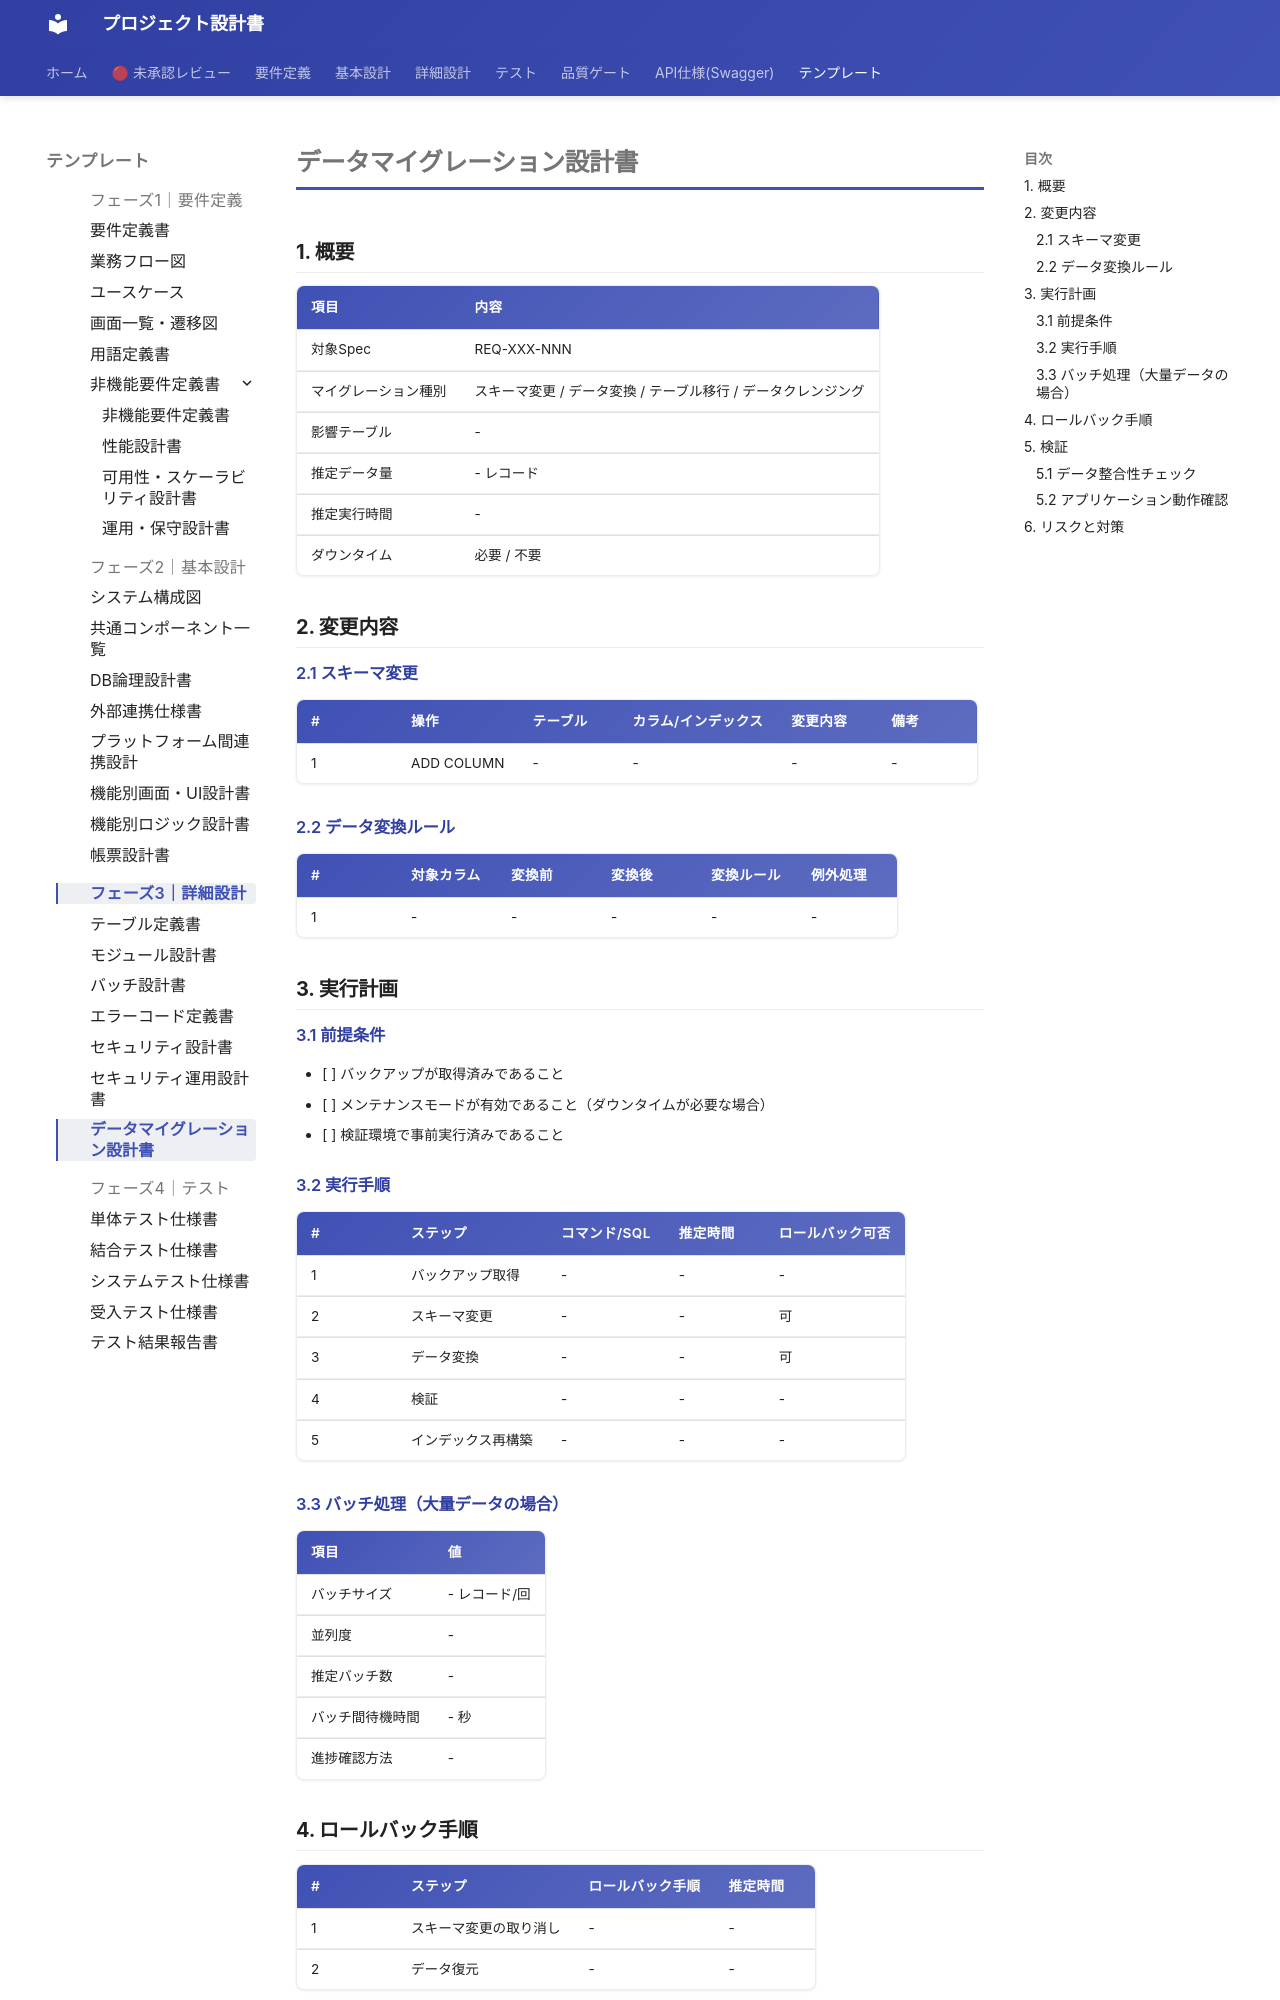

repository: itadaaany/kakomondojo-anki-docs · page: templates/phase3/data-migration/index.html · generator: mkdocs

# データマイグレーション設計書

<!-- AI: このテンプレートを使ってデータマイグレーション設計書を生成してください。
- DBスキーマ変更（テーブル追加・カラム変更・削除）に伴うデータ移行を設計すること
- ロールバック手順を必ず含めること
- 大量データの場合はバッチ処理の分割戦略を記載すること
-->

## 1. 概要

<!-- AI: マイグレーションの目的・背景を記述 -->

| 項目 | 内容 |
|------|------|
| 対象Spec | REQ-XXX-NNN |
| マイグレーション種別 | スキーマ変更 / データ変換 / テーブル移行 / データクレンジング |
| 影響テーブル | - |
| 推定データ量 | - レコード |
| 推定実行時間 | - |
| ダウンタイム | 必要 / 不要 |

## 2. 変更内容

### 2.1 スキーマ変更

<!-- AI: ALTER TABLE、CREATE TABLE 等のDDL変更を記載 -->

| # | 操作 | テーブル | カラム/インデックス | 変更内容 | 備考 |
|---|------|---------|-------------------|---------|------|
| 1 | ADD COLUMN | - | - | - | - |

### 2.2 データ変換ルール

<!-- AI: 既存データの変換ロジックを記載 -->

| # | 対象カラム | 変換前 | 変換後 | 変換ルール | 例外処理 |
|---|----------|--------|--------|-----------|---------|
| 1 | - | - | - | - | - |

## 3. 実行計画

### 3.1 前提条件

- [ ] バックアップが取得済みであること
- [ ] メンテナンスモードが有効であること（ダウンタイムが必要な場合）
- [ ] 検証環境で事前実行済みであること

### 3.2 実行手順

| # | ステップ | コマンド/SQL | 推定時間 | ロールバック可否 |
|---|---------|-------------|---------|---------------|
| 1 | バックアップ取得 | - | - | - |
| 2 | スキーマ変更 | - | - | 可 |
| 3 | データ変換 | - | - | 可 |
| 4 | 検証 | - | - | - |
| 5 | インデックス再構築 | - | - | - |

### 3.3 バッチ処理（大量データの場合）

<!-- AI: 100万レコード以上の場合はバッチ分割を設計 -->

| 項目 | 値 |
|------|-----|
| バッチサイズ | - レコード/回 |
| 並列度 | - |
| 推定バッチ数 | - |
| バッチ間待機時間 | - 秒 |
| 進捗確認方法 | - |
